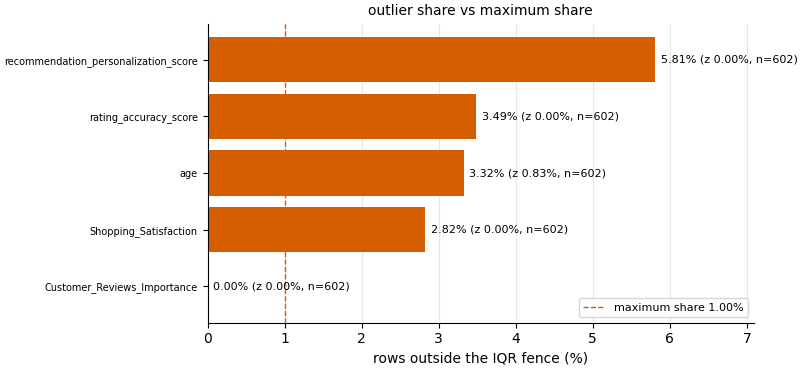

Source data for this figure (header and first rows):
column, n, iqr_count, iqr_share, z_count, z_share, max_share, verdict
age, 602, 20, 0.03322, 5, 0.008306, 0.01, act
Customer_Reviews_Importance, 602, 0, 0.0, 0, 0.0, 0.01, no_action
recommendation_personalization_score, 602, 35, 0.05814, 0, 0.0, 0.01, act
rating_accuracy_score, 602, 21, 0.03488, 0, 0.0, 0.01, act
Shopping_Satisfaction, 602, 17, 0.02824, 0, 0.0, 0.01, act
